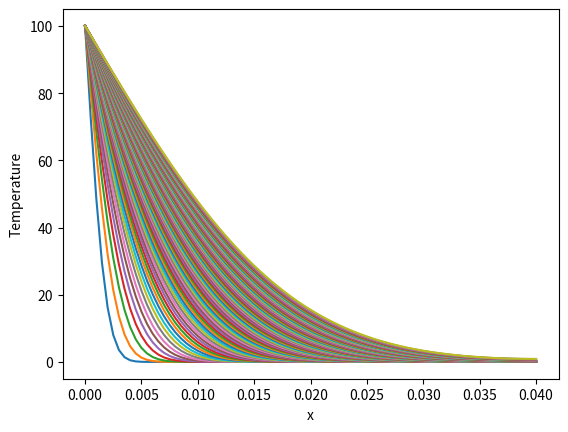

Write the Python code that produced this figure.
# https://stackoverflow.com/questions/49463985/solving-heat-equation-with-python-numpy
# solve the heat equation for a metal rod as one end is kept at 100 °C 
# and the other at 0 °C 
# u(0,t) = 100 (x=0)
# changing the Neumann boundary condition as one end is insulated (not flux), 
# ∂u/∂x = 0 (x=L)

import numpy as np
import matplotlib.pyplot as plt

dt = 0.0005
dy = 0.0005
k = 10**(-4)
y_max = 0.04
t_max = 1
T0 = 100

def FTCS(dt,dy,t_max,y_max,k,T0):
    s = k*dt/dy**2
    y = np.arange(0,y_max+dy,dy) 
    t = np.arange(0,t_max+dt,dt)
    r = len(t)
    c = len(y)
    T = np.zeros([r,c])
    T[:,0] = T0
    for n in range(0,r-1):
        for j in range(1,c-1):
            T[n+1,j] = T[n,j] + s*(T[n,j-1] - 2*T[n,j] + T[n,j+1])
            j = c-1
            T[n+1, j] = T[n,j] + s*(T[n,j-1] - 2*T[n,j] + T[n,j-1])
    return y,T,r,s

y,T,r,s = FTCS(dt,dy,t_max,y_max,k,T0)

plot_times = np.arange(0.01,1.0,0.01)
for t in plot_times:
    plt.plot(y,T[int(t/dt),:])
plt.xlabel("x")
plt.ylabel("Temperature")
plt.show()